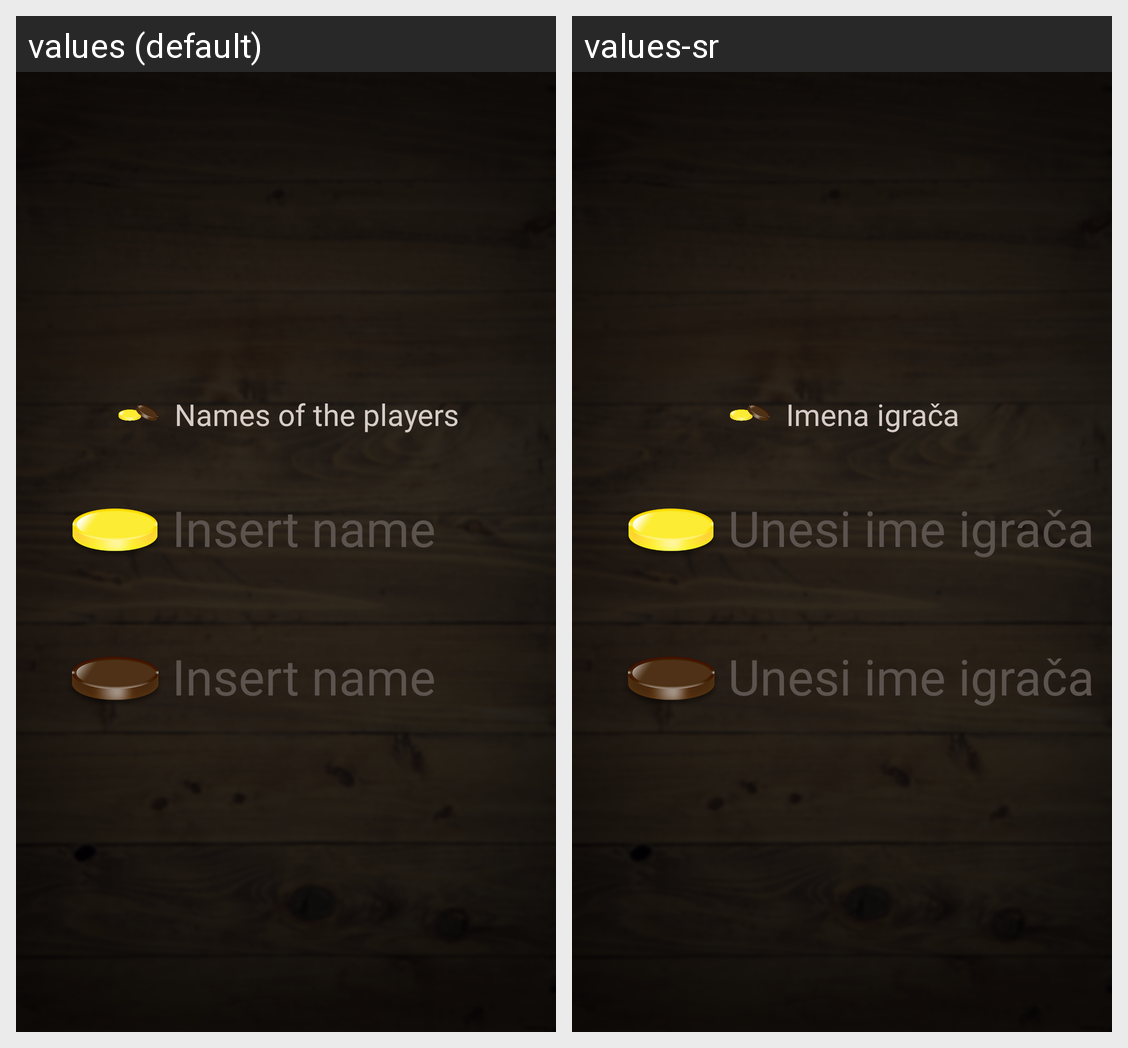

Translations of the strings shown on this Android screen, per locale in the grid:
Android screen res/layout/fragment_name.xml rendered under 2 locales, left to right: values (default), values-sr. Device: Nexus 5 (rendered at 1080×1920; each locale shown at half size, 540×960, under a caption strip naming it); theme AppTheme.
Strings drawn on this screen, with the default value and each locale's value (text and hints the layout hard-codes, and strings that could not be matched under every locale, appear in the picture but are not listed):

name_fragment_title
  values: Names of the players
  values-sr: Imena igrača

name_fragment_hint
  values: Insert name
  values-sr: Unesi ime igrača
